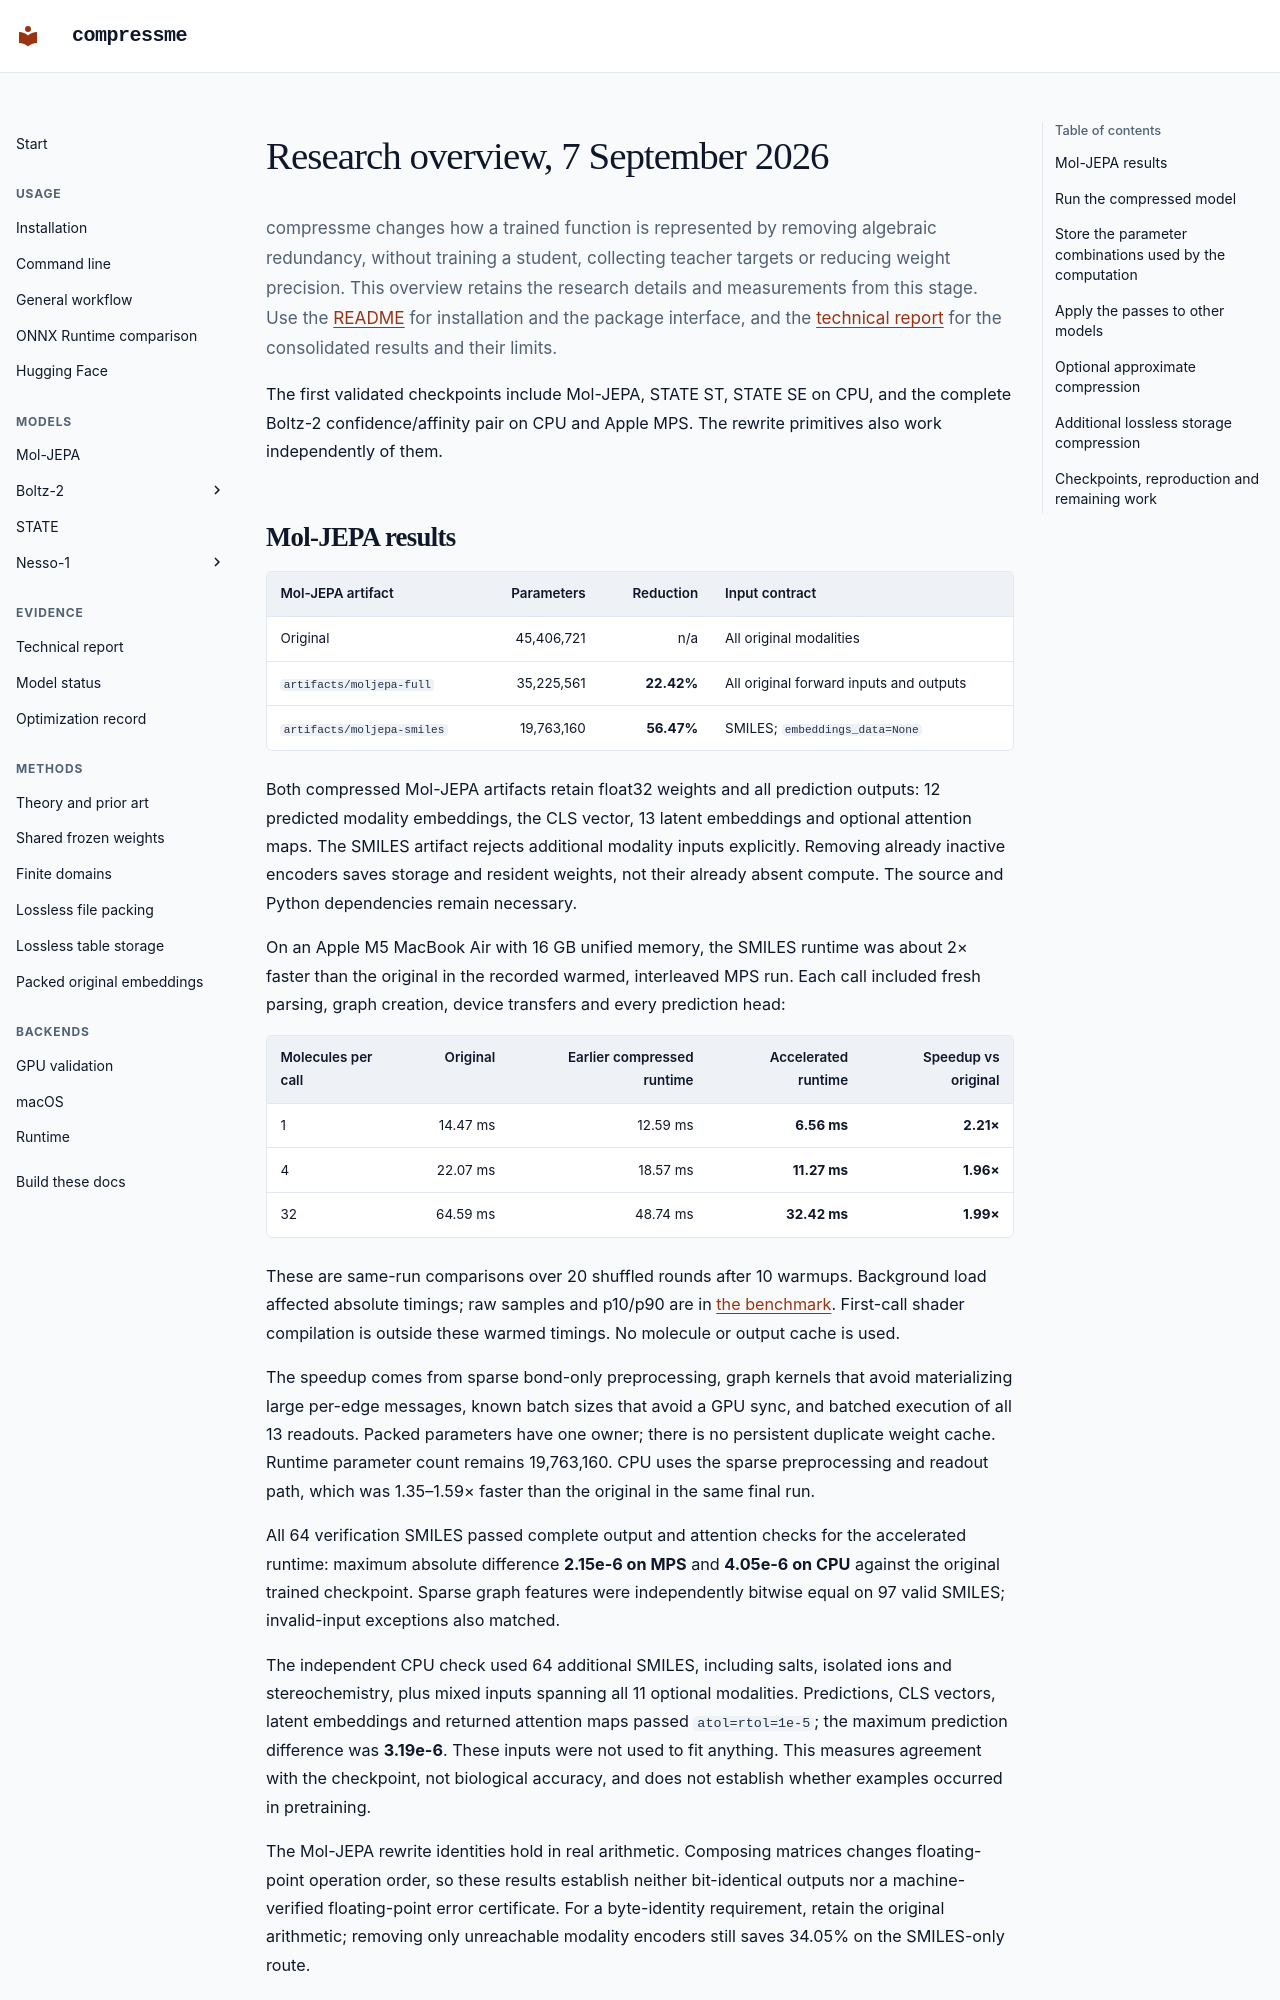

repository: maclandrol/compressme · page: research-notes.html · generator: mkdocs

# Research overview, 7 September 2026

compressme changes how a trained function is represented by removing algebraic
redundancy, without training a student, collecting teacher targets or reducing
weight precision. This overview retains the research details and measurements
from this stage. Use the [README](../README.md) for installation and the package
interface, and the [technical report](technical-report.md) for the consolidated
results and their limits.

The first validated checkpoints include Mol-JEPA, STATE ST, STATE SE on CPU, and the complete Boltz-2
confidence/affinity pair on CPU and Apple MPS. The rewrite primitives also work
independently of them.

## Mol-JEPA results

| Mol-JEPA artifact | Parameters | Reduction | Input contract |
|---|---:|---:|---|
| Original | 45,406,721 | n/a | All original modalities |
| `artifacts/moljepa-full` | 35,225,561 | **22.42%** | All original forward inputs and outputs |
| `artifacts/moljepa-smiles` | 19,763,160 | **56.47%** | SMILES; `embeddings_data=None` |

Both compressed Mol-JEPA artifacts
retain float32 weights and all prediction outputs: 12 predicted modality
embeddings, the CLS vector, 13 latent embeddings and optional attention maps.
The SMILES artifact rejects additional modality inputs explicitly. Removing
already inactive encoders saves storage and resident weights, not their already
absent compute. The source and Python dependencies remain necessary.

On an Apple M5 MacBook Air with 16 GB unified memory, the SMILES runtime was
about 2× faster than the original in the recorded warmed, interleaved MPS run.
Each call included fresh parsing, graph creation, device transfers and every
prediction head:

| Molecules per call | Original | Earlier compressed runtime | Accelerated runtime | Speedup vs original |
|---|---:|---:|---:|---:|
| 1 | 14.47 ms | 12.59 ms | **6.56 ms** | **2.21×** |
| 4 | 22.07 ms | 18.57 ms | **11.27 ms** | **1.96×** |
| 32 | 64.59 ms | 48.74 ms | **32.42 ms** | **1.99×** |

These are same-run comparisons over 20 shuffled rounds after 10 warmups.
Background load affected absolute timings; raw samples and p10/p90 are in
[the benchmark](../benchmarks/moljepa_runtime_macos.json). First-call shader
compilation is outside these warmed timings. No molecule or output cache is used.

The speedup comes from sparse bond-only preprocessing, graph kernels that avoid
materializing large per-edge messages, known batch sizes that avoid a GPU sync,
and batched execution of all 13 readouts. Packed parameters have one owner;
there is no persistent duplicate weight cache. Runtime parameter count remains
19,763,160. CPU uses the sparse preprocessing and readout path, which was
1.35–1.59× faster than the original in the same final run.

All 64 verification SMILES passed complete output and attention checks for the
accelerated runtime: maximum absolute difference **2.15e-6 on MPS** and **4.05e-6 on CPU**
against the original trained checkpoint. Sparse graph features were independently
bitwise equal on 97 valid SMILES; invalid-input exceptions also matched.

The independent CPU check used 64 additional SMILES, including salts, isolated
ions and stereochemistry, plus mixed inputs spanning all 11 optional modalities.
Predictions, CLS vectors, latent embeddings and returned attention maps passed
`atol=rtol=1e-5`; the maximum prediction difference was **3.19e-6**. These inputs
were not used to fit anything. This measures agreement with the checkpoint, not
biological accuracy, and does not establish whether examples occurred in pretraining.

The Mol-JEPA rewrite identities hold in real arithmetic. Composing matrices
changes floating-point operation order, so these results establish neither
bit-identical outputs nor a machine-verified floating-point error certificate.
For a byte-identity requirement, retain the original arithmetic; removing only
unreachable modality encoders still saves 34.05% on the SMILES-only route.
